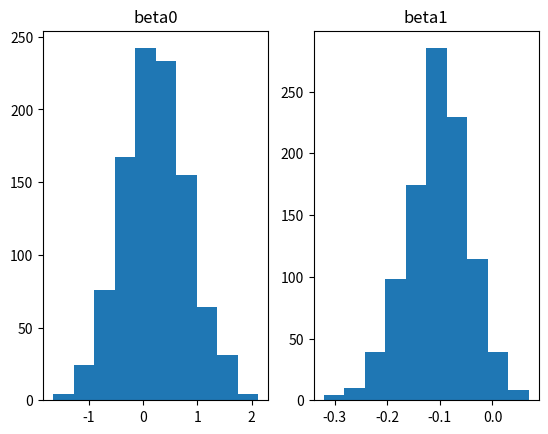

Recreate this plot in Python.
# Monte Carlo Simulation - Logit Model 
# [redacted]
## 08 - 04 - 2019

import numpy as np
import pandas as pd
import matplotlib.pyplot as plt
from scipy.optimize import minimize
import time
np.random.seed(10)

# Define True parameters
N     = 100
beta  = np.array([0.2, -0.1])
rep   = 1000

# Define obj. function
def logit_obj(beta):
    prob = np.exp(X@beta) / (1 + np.exp(X@beta))
    l    = np.log(y*prob + (1-y)*(1-prob))
    nll  = -np.mean(l)
    return nll

# Define gradient

def logit_gr(beta):
    prob = np.exp(X@beta) / (1 + np.exp(X@beta))
    v    = np.transpose(np.array([y*prob,y*prob]))
    u    = np.transpose(np.array([(1-y)*prob,(1-y)*prob]))
    s    = v*X - u*X
    ns   = -np.mean(s,0)
    return ns

# Run Monte Carlo simulation
res_out    = []
start      = time.time()
for i in range(rep):
    X      = np.transpose(np.array([np.repeat(1,N), np.random.chisquare(10,N)]))
    e      = np.random.logistic(0,1,N)
    y      = X@beta > e
    y      = y.astype(int)
    #res    = minimize(logit_obj, beta, jac=logit_gr)
    res    = minimize(logit_obj, beta)
    res_out.append(res.x)
end        = time.time()
print("time elapsed:", end-start, "seconds")

# Print mean of estimates across MC repetitions

res_out = np.array(res_out)
print("Mean across MC repetitions:", np.mean(res_out,0))

# Plot estimates distribution across MC repetitions
plt.subplot(1, 2, 1)
plt.hist(res_out[:,0])
plt.title("beta0")

plt.subplot(1, 2, 2)
plt.hist(res_out[:,1])
plt.title("beta1")

plt.show()